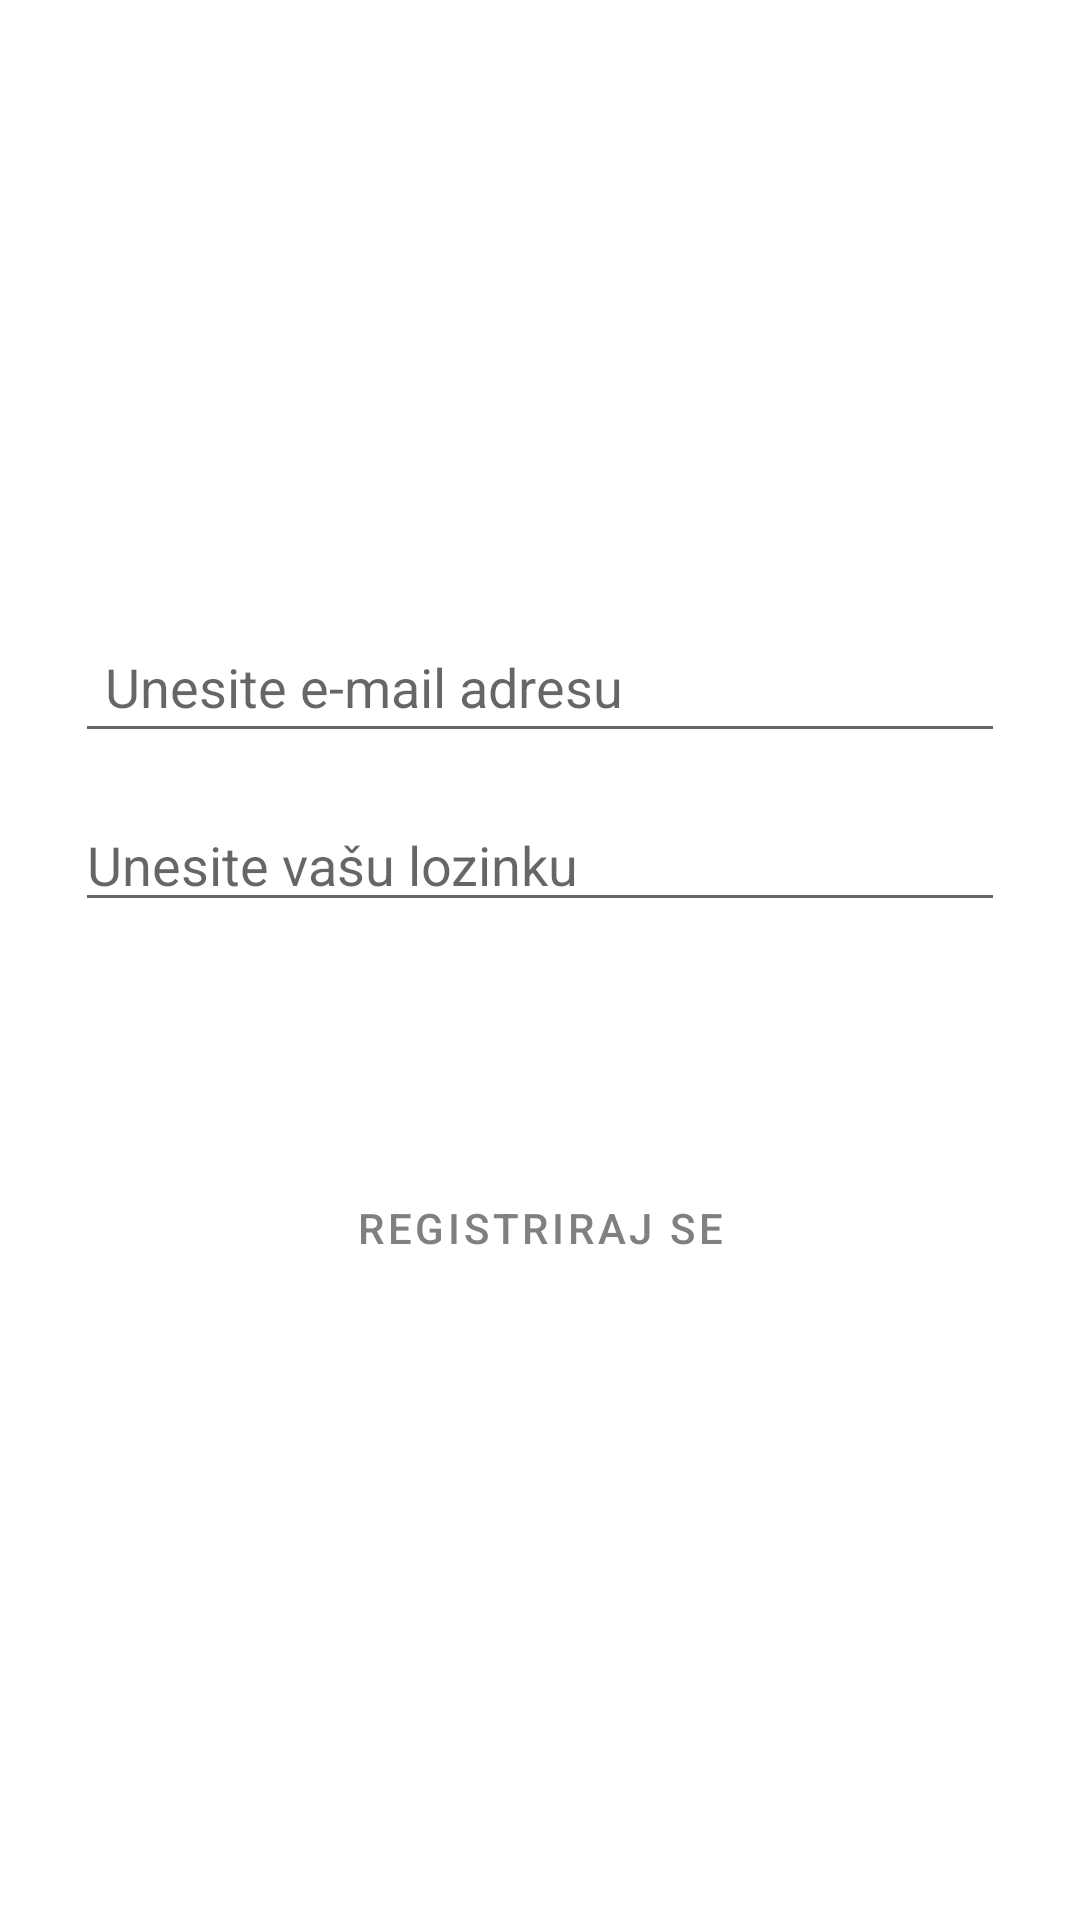

Layout XML and referenced resources for this Android screen:
<!-- AndroidManifest.xml: application theme Theme.Sell -->
<!-- res/layout/activity_main.xml -->
<?xml version="1.0" encoding="utf-8"?>
<androidx.constraintlayout.widget.ConstraintLayout xmlns:android="http://schemas.android.com/apk/res/android"
    xmlns:app="http://schemas.android.com/apk/res-auto"
    xmlns:tools="http://schemas.android.com/tools"
    android:layout_width="match_parent"
    android:layout_height="match_parent"
    android:layout_margin="20dp"
    tools:context=".MainActivity">

    <LinearLayout
        android:layout_width="match_parent"
        android:layout_height="wrap_content"
        android:orientation="vertical"
        android:padding="10sp"
        app:layout_constraintBottom_toBottomOf="parent"
        app:layout_constraintTop_toTopOf="parent"
        app:layout_constraintVertical_bias="0.473"
        tools:layout_editor_absoluteX="0dp">

        <TextView
            android:id="@+id/loginTxt"
            android:layout_width="match_parent"
            android:layout_height="wrap_content"
            android:visibility="invisible" />

        <EditText
            android:id="@+id/emailInp"
            android:layout_width="match_parent"
            android:layout_height="wrap_content"
            android:layout_marginLeft="15dp"
            android:layout_marginTop="10dp"
            android:layout_marginRight="15dp"
            android:ems="10"
            android:hint="Unesite e-mail adresu"
            android:inputType="textEmailAddress"
            android:padding="10dp"
            android:paddingLeft="20dp"
            android:paddingTop="40dp"
            />

        <EditText
            android:id="@+id/passwordInp"
            android:layout_width="match_parent"
            android:layout_height="wrap_content"
            android:layout_marginLeft="15dp"
            android:layout_marginTop="15dp"
            android:layout_marginRight="15dp"
            android:ems="10"
            android:hint="Unesite vašu lozinku"
            android:inputType="textPassword" />

        <Button
            android:id="@+id/loginBtn"
            android:layout_width="match_parent"
            android:layout_height="wrap_content"
            android:layout_marginLeft="15dp"
            android:layout_marginTop="15dp"
            android:layout_marginRight="15dp"
            android:shadowColor="#FDFCFC"
            android:text="Prijavi se"
            app:backgroundTint="@color/orange"
            style="@style/Widget.MaterialComponents.Button.UnelevatedButton"
            />

        <Button
            android:id="@+id/registerBtn"
            android:layout_width="match_parent"
            android:layout_height="wrap_content"
            android:layout_marginLeft="15dp"
            android:layout_marginTop="15dp"
            android:layout_marginRight="15dp"
            android:layout_marginBottom="10dp"
            android:text="Registriraj se"
            android:textColor="#808080"
            app:backgroundTint="#19808080"
            style="@style/Widget.MaterialComponents.Button.TextButton"/>

    </LinearLayout>
</androidx.constraintlayout.widget.ConstraintLayout>
<!-- resources referenced by this layout -->
<resources>
  <style name="Theme.Sell" parent="Theme.MaterialComponents.Light">
  
      </style>
</resources>
